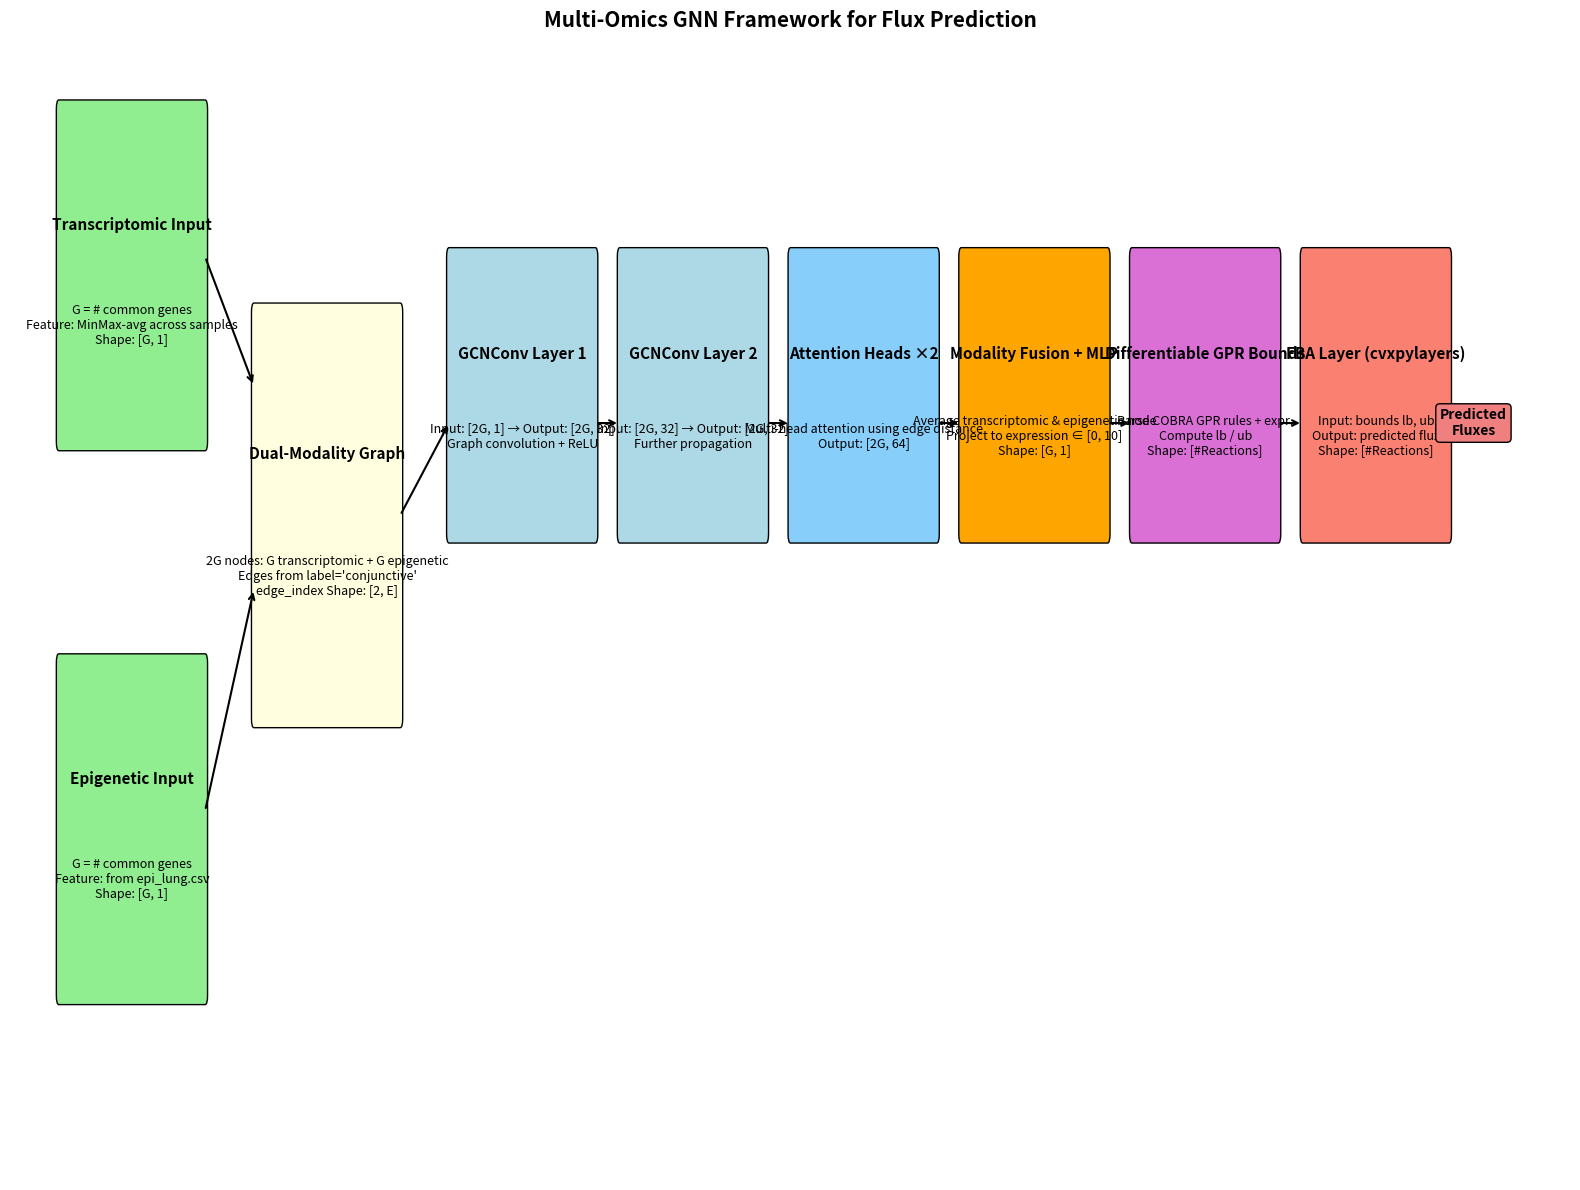

Python code for this plot:
import matplotlib.pyplot as plt
import matplotlib.patches as mpatches

fig, ax = plt.subplots(figsize=(16, 12))

# Function to draw layer box
def draw_layer(x, y, w, h, label, detail, color="lightblue"):
    ax.add_patch(mpatches.FancyBboxPatch((x, y), w, h, boxstyle="round,pad=0.05", edgecolor="black", facecolor=color))
    ax.text(x + w/2, y + h*0.65, label, ha='center', va='center', fontsize=11, weight='bold')
    ax.text(x + w/2, y + h*0.35, detail, ha='center', va='center', fontsize=9, wrap=True)

# Function to draw arrow between layers
def connect_layers(x1, y1, x2, y2):
    ax.annotate('', xy=(x2, y2), xytext=(x1, y1),
                arrowprops=dict(arrowstyle='->', lw=1.5))

# Draw each module (in English)
draw_layer(0, 9, 3, 1.8, "Transcriptomic Input", "G = # common genes\nFeature: MinMax-avg across samples\nShape: [G, 1]", "lightgreen")
draw_layer(0, 6, 3, 1.8, "Epigenetic Input", "G = # common genes\nFeature: from epi_lung.csv\nShape: [G, 1]", "lightgreen")
draw_layer(4, 7.5, 3, 2.2, "Dual-Modality Graph", "2G nodes: G transcriptomic + G epigenetic\nEdges from label='conjunctive'\nedge_index Shape: [2, E]", "lightyellow")
draw_layer(8, 8.5, 3, 1.5, "GCNConv Layer 1", "Input: [2G, 1] → Output: [2G, 32]\nGraph convolution + ReLU", "lightblue")
draw_layer(11.5, 8.5, 3, 1.5, "GCNConv Layer 2", "Input: [2G, 32] → Output: [2G, 32]\nFurther propagation", "lightblue")
draw_layer(15, 8.5, 3, 1.5, "Attention Heads ×2", "Multi-head attention using edge distance\nOutput: [2G, 64]", "lightskyblue")
draw_layer(18.5, 8.5, 3, 1.5, "Modality Fusion + MLP", "Average transcriptomic & epigenetic node\nProject to expression ∈ [0, 10]\nShape: [G, 1]", "orange")
draw_layer(22, 8.5, 3, 1.5, "Differentiable GPR Bounds", "Parse COBRA GPR rules + expr.\nCompute lb / ub\nShape: [#Reactions]", "orchid")
draw_layer(25.5, 8.5, 3, 1.5, "FBA Layer (cvxpylayers)", "Input: bounds lb, ub\nOutput: predicted flux\nShape: [#Reactions]", "salmon")




# Draw arrows
connect_layers(3, 10, 4, 9.3)  # Transcriptomic → Graph
connect_layers(3, 7, 4, 8.2)   # Epigenetic → Graph
connect_layers(7, 8.6, 8, 9.1) # Graph → GCN1
connect_layers(11, 9.1, 11.5, 9.1) # GCN1 → GCN2
connect_layers(14.5, 9.1, 15, 9.1) # GCN2 → Attention
connect_layers(18, 9.1, 18.5, 9.1) # Attention → Projection
connect_layers(21.5, 9.1, 22, 9.1) # Projection → GPR
connect_layers(25, 9.1, 25.5, 9.1) # GPR → FBA

# Final flux output label
ax.text(29, 9.1, "Predicted\nFluxes", ha="center", va="center", fontsize=10, weight="bold", bbox=dict(boxstyle="round", fc="lightcoral", ec="black"))

# Style
ax.set_xlim(-1, 31)
ax.set_ylim(5, 11.2)
ax.axis('off')
plt.title("Multi-Omics GNN Framework for Flux Prediction", fontsize=15, weight='bold')
plt.tight_layout()
plt.show()

# save
fig.savefig('multi_omics_gnn_framework.png', dpi=300, bbox_inches='tight')




import matplotlib.pyplot as plt
from matplotlib.patches import Rectangle, FancyArrowPatch

# Function to draw boxes
def draw_box(ax, x, y, width, height, text, color='lightblue', fill=True):
    box = Rectangle((x - width/2, y - height/2), width, height, fill=fill, 
                    color=color, edgecolor='black')
    ax.add_patch(box)
    if text:
        ax.text(x, y, text, ha='center', va='center', fontsize=8)

# Function to draw arrows
def draw_arrow(ax, start, end, color='black'):
    arrow = FancyArrowPatch(start, end, arrowstyle='->', mutation_scale=15, 
                            color=color)
    ax.add_patch(arrow)

# Create figure
fig, ax = plt.subplots(figsize=(12, 8))
ax.set_xlim(0, 1)
ax.set_ylim(0, 1)
ax.axis('off')

# Draw Custom GNN container box
draw_box(ax, 0.5, 0.5, 0.5, 0.8, 'Custom GNN', color='none', fill=False)

# GNN subcomponents
sub_labels = ['Encoder', 'GCN Layers', 'Attention', 'Expression Projector', 
              'Differentiable GPR', 'FBA Layer']
sub_ys = [0.85, 0.75, 0.65, 0.55, 0.45, 0.35]
for label, y in zip(sub_labels, sub_ys):
    draw_box(ax, 0.5, y, 0.2, 0.05, label)

# Arrows between GNN subcomponents
for i in range(len(sub_labels)-1):
    start_y = sub_ys[i] - 0.025
    end_y = sub_ys[i+1] + 0.025
    draw_arrow(ax, (0.5, start_y), (0.5, end_y))

# Input boxes
draw_box(ax, 0.1, 0.6, 0.15, 0.05, 'node_features')
draw_box(ax, 0.1, 0.5, 0.15, 0.05, 'edge_index')
draw_box(ax, 0.1, 0.4, 0.15, 0.05, 'distances')
draw_box(ax, 0.1, 0.2, 0.15, 0.05, 'Metabolic Model')

# Arrows from inputs to GNN components
draw_arrow(ax, (0.175, 0.6), (0.25, 0.85))  # node_features to Encoder
draw_arrow(ax, (0.175, 0.5), (0.25, 0.75))  # edge_index to GCN Layers
draw_arrow(ax, (0.175, 0.4), (0.25, 0.65))  # distances to Attention
draw_arrow(ax, (0.175, 0.2), (0.25, 0.45))  # Metabolic Model to Differentiable GPR

# Output and loss
draw_box(ax, 0.8, 0.5, 0.15, 0.05, 'Predicted Fluxes')
draw_box(ax, 0.8, 0.6, 0.15, 0.05, 'Experimental Fluxes')
draw_box(ax, 0.95, 0.5, 0.15, 0.05, 'Supervised Loss')

# Arrows from FBA Layer to Predicted Fluxes
draw_arrow(ax, (0.5, 0.35 - 0.025), (0.8 - 0.075, 0.5))

# Arrows to Supervised Loss
draw_arrow(ax, (0.8 + 0.075, 0.5), (0.95 - 0.075, 0.5))  # Predicted Fluxes
draw_arrow(ax, (0.8 + 0.075, 0.6), (0.95 - 0.075, 0.5))  # Experimental Fluxes

# Training note
ax.text(0.5, 0.05, 'Trained using supervised loss', ha='center', fontsize=10)

# Save the diagram
plt.savefig('model_architecture.png')
plt.close()

print("Schematic diagram saved as 'model_architecture.png'")